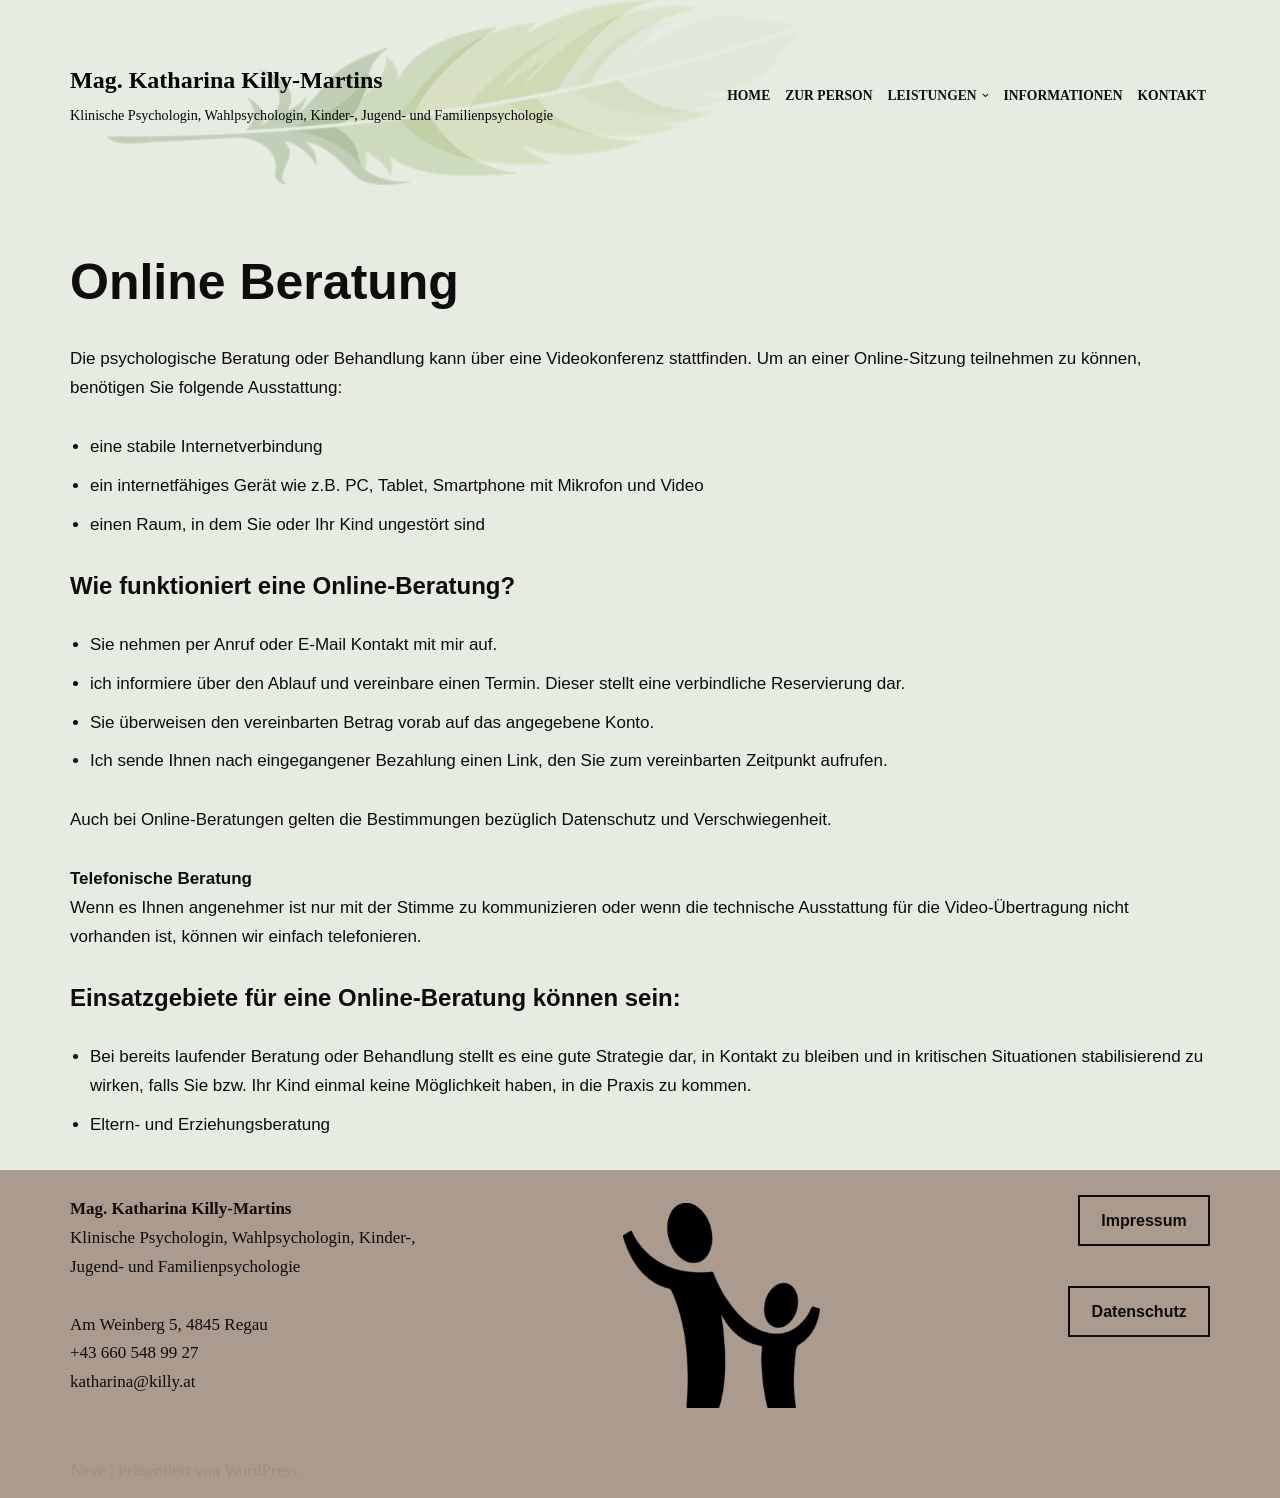

repository: andre-pt/killy-at · page: online-beratung/index.html · generator: jekyll

title: Online Beratung
---

Die psychologische Beratung oder Behandlung erfolgt über Zoom – ein Anbieter für verschlüsselte Meetings [(Anleitung ZOOM)](/data/BOEP_Anleitung_Zoom.pdf).

Um an einer Online-Sitzung teilnehmen zu können, benötigen Sie folgende Ausstattung:

- eine stabile Internetverbindung
- ein internetfähiges Gerät wie z.B. PC, Tablet, Handy mit Mikrofon und Video
- einen Raum, in dem Sie oder Ihr Kind ungestört sind

### Wie funktioniert eine Online-Beratung?
- Sie nehmen per Anruf oder E-Mail Kontakt mit mir auf.
- Telefonisch informiere ich über den Ablauf und vereinbare einen Termin. Dieser stellt eine verbindliche Reservierung dar.
- Sie überweisen den vereinbarten Betrag vorab auf das angegebene Konto.
- Ich sende Ihnen nach eingegangener Bezahlung einen Link, den Sie zum vereinbarten Zeitpunkt aufrufen.

Bei Online-Sitzungen mit Kindern findet die Begrüßung und Verabschiedung gemeinsam mit den Eltern statt. Ich möchte auch darauf hinweisen, dass die Einheiten – je nach Konzentrationsfähigkeit des Kindes – kürzer als 50 Minuten dauern können.

Auch bei Online-Beratungen gelten die Bestimmungen bezüglich Datenschutz und Verschwiegenheit.

Wichtig zu wissen ist, dass Online-Sitzungen „Face-to-Face“ Einheiten nicht ersetzen können. Sie können jedoch eine gute Ergänzung und Überbrückung bis zum nächsten gemeinsamen Termin sein.

**Telefonische Beratung**
Wenn es Ihnen angenehmer ist nur mit der Stimme zu kommunizieren oder wenn die technische Ausstattung für die Video-Übertragung nicht vorhanden ist, können wir einfach telefonieren.


### Einsatzgebiete für eine Online-Beratung können sein: 

- Bei bereits laufender Beratung oder Behandlung stellt es eine gute Strategie dar, in Kontakt zu bleiben und in kritischen Situationen stabilisierend zu wirken, falls Sie bzw. Ihr Kind einmal keine Möglichkeit haben, in die Praxis zu kommen.
- [Erziehungsberatung und Elterncoaching](/leistungen/Erziehungsberatung-und-Elterncoaching/)
- Sie bereiten sich auf eine schwierige Situation vor
- Sie würden gerne in schwierigen Situationen gelassen bleiben


### Wann ist Online-Beratung nicht geeignet? 
Voraussetzung für die psychologische Online-Begleitung ist, dass Sie bzw. Ihr Kind psychisch stabil sind. 
Nicht empfehlenswert ist die Onlineberatung, wenn Sie in einer schweren akuten Krise stecken oder traumatisiert sind. In diesem Fall kann Sie eine Psychotherapie oder Behandlung face-to-face besser unterstützen. Für akute Krisen empfehle ich Ihnen, sich an folgende Kontakte zu wenden: 
Telefonseelsorge - Tel.: 142 (Notruf), täglich 0–24 Uhr [www.telefonseelsorge.at](http://www.telefonseelsorge.at/).

Männernotruf - Tel.: 0800 246 247 [www.maennernotruf.at](http://www.maennernotruf.at/).

Frauenhelpline - Tel.: 0800 222 555 [www.frauenhelpline.at](http://www.frauenhelpline.at/).

Kinder- und Jugendliche - (Mo-Sa 14.00-18.00 Uhr, kostenlos): 0800/201 440
Die Website bittelebe richtet sich gezielt an Kinder und Jugendliche. Online unter bittelebe.at.  

Krisenhilfe Oberösterreich - Tel.: 0732 21-77 (Notruf), täglich 0–24 Uhr
Auch mobile Einsätze - Hilfe vor Ort. Online unter [www.krisenhilfeooe.at](https://www.krisenhilfeooe.at/).
